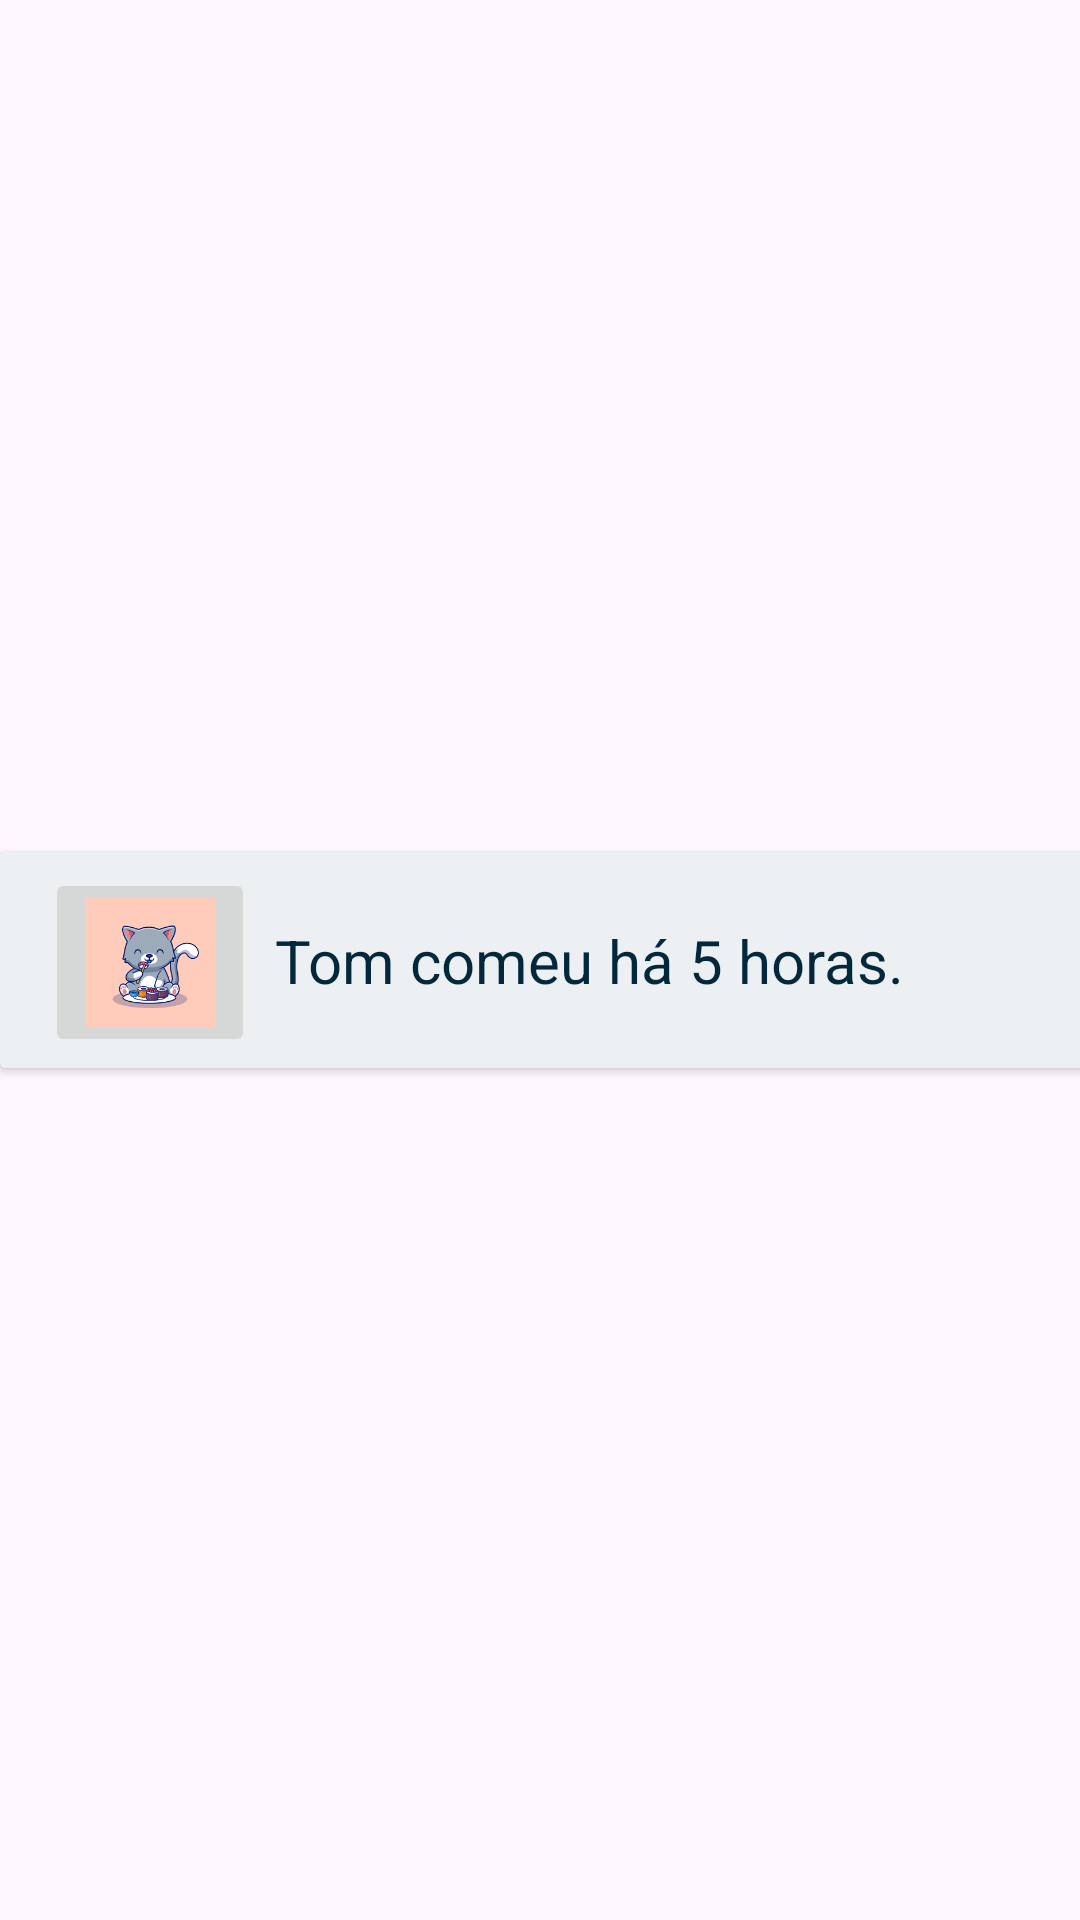

Write the Android layout XML for this screen, with the resource values it uses.
<!-- AndroidManifest.xml: application theme Base.Theme.CatSafe -->
<!-- res/layout/historico_lista.xml -->
<?xml version="1.0" encoding="utf-8"?>
<androidx.constraintlayout.widget.ConstraintLayout xmlns:android="http://schemas.android.com/apk/res/android"
    xmlns:app="http://schemas.android.com/apk/res-auto"
    xmlns:tools="http://schemas.android.com/tools"
    android:layout_width="match_parent"
    android:layout_height="match_parent">

    <androidx.cardview.widget.CardView
        android:layout_width="394dp"
        android:layout_height="72dp"
        app:layout_constraintBottom_toBottomOf="parent"
        app:layout_constraintStart_toStartOf="parent"
        app:layout_constraintTop_toTopOf="parent"
        app:cardElevation="2dp">

        <androidx.constraintlayout.widget.ConstraintLayout
            android:layout_width="394dp"
            android:layout_height="72dp"
            android:background="#ECF0F3">

            <ImageButton
                android:id="@+id/imageButton1"
                android:layout_width="70dp"
                android:layout_height="63dp"
                android:scaleType="fitCenter"
                android:src="@drawable/gato_comendo"
                app:layout_constraintBottom_toBottomOf="parent"
                app:layout_constraintEnd_toEndOf="parent"
                app:layout_constraintHorizontal_bias="0.046"
                app:layout_constraintStart_toStartOf="parent"
                app:layout_constraintTop_toTopOf="parent"
                app:layout_constraintVertical_bias="0.597"
                tools:srcCompat="@tools:sample/avatars" />

            <TextView
                android:id="@+id/textView_textoNotificacao1"
                android:layout_width="wrap_content"
                android:layout_height="wrap_content"
                android:text="Tom comeu há 5 horas."
                android:textColor="@color/azul_escuro"
                android:textSize="20sp"
                app:layout_constraintBottom_toBottomOf="parent"
                app:layout_constraintEnd_toEndOf="parent"
                app:layout_constraintHorizontal_bias="0.497"
                app:layout_constraintStart_toStartOf="parent"
                app:layout_constraintTop_toTopOf="parent"
                app:layout_constraintVertical_bias="0.505" />

        </androidx.constraintlayout.widget.ConstraintLayout>


    </androidx.cardview.widget.CardView>



</androidx.constraintlayout.widget.ConstraintLayout>
<!-- resources referenced by this layout -->
<resources>
  <color name="azul_escuro">#FF03283C</color>
  <!-- drawable gato_comendo: png bitmap (drawable, 7347 bytes) -->
  <style name="Base.Theme.CatSafe" parent="Theme.MaterialComponents.Light.NoActionBar">
          <item name="colorPrimary">#47106B</item> 
          <item name="colorPrimaryVariant">#561F7D</item> 
          <item name="colorOnPrimary">#FFFFFF</item> 
          <item name="colorSecondary">#D9D9D9</item> 
          <item name="colorAccent">#FF000000</item> 
      </style>
</resources>
